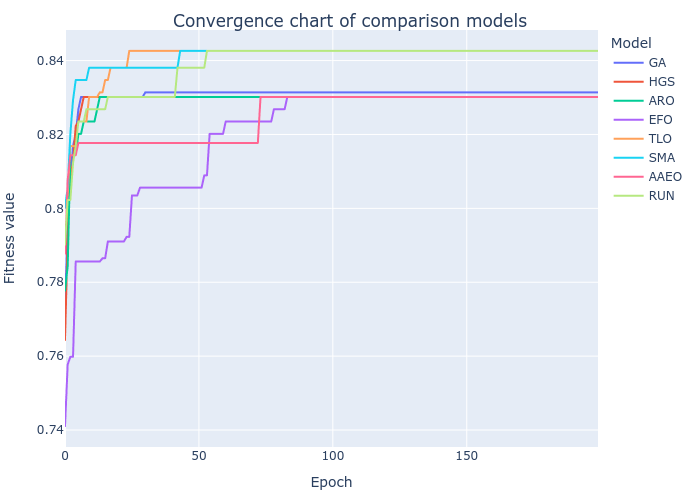

The table this chart was drawn from, first rows:
GA, HGS, ARO, EFO, TLO, SMA, AAEO, RUN
0.7735, 0.7644, 0.7777, 0.7411, 0.8002, 0.8002, 0.7877, 0.7902
0.7956, 0.7919, 0.7844, 0.7577, 0.8035, 0.8056, 0.8077, 0.8023
0.8068, 0.8089, 0.8144, 0.7598, 0.8168, 0.8202, 0.8144, 0.8023
0.8168, 0.8123, 0.8144, 0.7598, 0.8168, 0.8293, 0.8144, 0.8123
0.8202, 0.8223, 0.8144, 0.7856, 0.8168, 0.8347, 0.8144, 0.8168
0.8268, 0.8235, 0.8202, 0.7856, 0.8235, 0.8347, 0.8177, 0.8235
0.8302, 0.8268, 0.8202, 0.7856, 0.8235, 0.8347, 0.8177, 0.8235
0.8302, 0.8302, 0.8235, 0.7856, 0.8235, 0.8347, 0.8177, 0.8235
0.8302, 0.8302, 0.8235, 0.7856, 0.8235, 0.8347, 0.8177, 0.8268
0.8302, 0.8302, 0.8235, 0.7856, 0.8302, 0.8381, 0.8177, 0.8268
0.8302, 0.8302, 0.8235, 0.7856, 0.8302, 0.8381, 0.8177, 0.8268
0.8302, 0.8302, 0.8235, 0.7856, 0.8302, 0.8381, 0.8177, 0.8268
0.8302, 0.8302, 0.8268, 0.7856, 0.8302, 0.8381, 0.8177, 0.8268
0.8302, 0.8302, 0.8302, 0.7856, 0.8314, 0.8381, 0.8177, 0.8268
0.8302, 0.8302, 0.8302, 0.7865, 0.8314, 0.8381, 0.8177, 0.8268
0.8302, 0.8302, 0.8302, 0.7865, 0.8347, 0.8381, 0.8177, 0.8268
0.8302, 0.8302, 0.8302, 0.7911, 0.8347, 0.8381, 0.8177, 0.8302
0.8302, 0.8302, 0.8302, 0.7911, 0.8381, 0.8381, 0.8177, 0.8302
0.8302, 0.8302, 0.8302, 0.7911, 0.8381, 0.8381, 0.8177, 0.8302
0.8302, 0.8302, 0.8302, 0.7911, 0.8381, 0.8381, 0.8177, 0.8302
0.8302, 0.8302, 0.8302, 0.7911, 0.8381, 0.8381, 0.8177, 0.8302
0.8302, 0.8302, 0.8302, 0.7911, 0.8381, 0.8381, 0.8177, 0.8302
0.8302, 0.8302, 0.8302, 0.7911, 0.8381, 0.8381, 0.8177, 0.8302
0.8302, 0.8302, 0.8302, 0.7923, 0.8381, 0.8381, 0.8177, 0.8302
0.8302, 0.8302, 0.8302, 0.7923, 0.8426, 0.8381, 0.8177, 0.8302
0.8302, 0.8302, 0.8302, 0.8035, 0.8426, 0.8381, 0.8177, 0.8302
0.8302, 0.8302, 0.8302, 0.8035, 0.8426, 0.8381, 0.8177, 0.8302
0.8302, 0.8302, 0.8302, 0.8035, 0.8426, 0.8381, 0.8177, 0.8302
0.8302, 0.8302, 0.8302, 0.8056, 0.8426, 0.8381, 0.8177, 0.8302
0.8302, 0.8302, 0.8302, 0.8056, 0.8426, 0.8381, 0.8177, 0.8302
0.8314, 0.8302, 0.8302, 0.8056, 0.8426, 0.8381, 0.8177, 0.8302
0.8314, 0.8302, 0.8302, 0.8056, 0.8426, 0.8381, 0.8177, 0.8302
0.8314, 0.8302, 0.8302, 0.8056, 0.8426, 0.8381, 0.8177, 0.8302
0.8314, 0.8302, 0.8302, 0.8056, 0.8426, 0.8381, 0.8177, 0.8302
0.8314, 0.8302, 0.8302, 0.8056, 0.8426, 0.8381, 0.8177, 0.8302
0.8314, 0.8302, 0.8302, 0.8056, 0.8426, 0.8381, 0.8177, 0.8302
0.8314, 0.8302, 0.8302, 0.8056, 0.8426, 0.8381, 0.8177, 0.8302
0.8314, 0.8302, 0.8302, 0.8056, 0.8426, 0.8381, 0.8177, 0.8302
0.8314, 0.8302, 0.8302, 0.8056, 0.8426, 0.8381, 0.8177, 0.8302
0.8314, 0.8302, 0.8302, 0.8056, 0.8426, 0.8381, 0.8177, 0.8302
0.8314, 0.8302, 0.8302, 0.8056, 0.8426, 0.8381, 0.8177, 0.8302
0.8314, 0.8302, 0.8302, 0.8056, 0.8426, 0.8381, 0.8177, 0.8302
0.8314, 0.8302, 0.8302, 0.8056, 0.8426, 0.8381, 0.8177, 0.8381
0.8314, 0.8302, 0.8302, 0.8056, 0.8426, 0.8426, 0.8177, 0.8381
0.8314, 0.8302, 0.8302, 0.8056, 0.8426, 0.8426, 0.8177, 0.8381
0.8314, 0.8302, 0.8302, 0.8056, 0.8426, 0.8426, 0.8177, 0.8381
0.8314, 0.8302, 0.8302, 0.8056, 0.8426, 0.8426, 0.8177, 0.8381
0.8314, 0.8302, 0.8302, 0.8056, 0.8426, 0.8426, 0.8177, 0.8381
0.8314, 0.8302, 0.8302, 0.8056, 0.8426, 0.8426, 0.8177, 0.8381
0.8314, 0.8302, 0.8302, 0.8056, 0.8426, 0.8426, 0.8177, 0.8381
0.8314, 0.8302, 0.8302, 0.8056, 0.8426, 0.8426, 0.8177, 0.8381
0.8314, 0.8302, 0.8302, 0.8056, 0.8426, 0.8426, 0.8177, 0.8381
0.8314, 0.8302, 0.8302, 0.8089, 0.8426, 0.8426, 0.8177, 0.8381
0.8314, 0.8302, 0.8302, 0.8089, 0.8426, 0.8426, 0.8177, 0.8426
0.8314, 0.8302, 0.8302, 0.8202, 0.8426, 0.8426, 0.8177, 0.8426
0.8314, 0.8302, 0.8302, 0.8202, 0.8426, 0.8426, 0.8177, 0.8426
0.8314, 0.8302, 0.8302, 0.8202, 0.8426, 0.8426, 0.8177, 0.8426
0.8314, 0.8302, 0.8302, 0.8202, 0.8426, 0.8426, 0.8177, 0.8426
0.8314, 0.8302, 0.8302, 0.8202, 0.8426, 0.8426, 0.8177, 0.8426
0.8314, 0.8302, 0.8302, 0.8202, 0.8426, 0.8426, 0.8177, 0.8426
... 140 more rows
